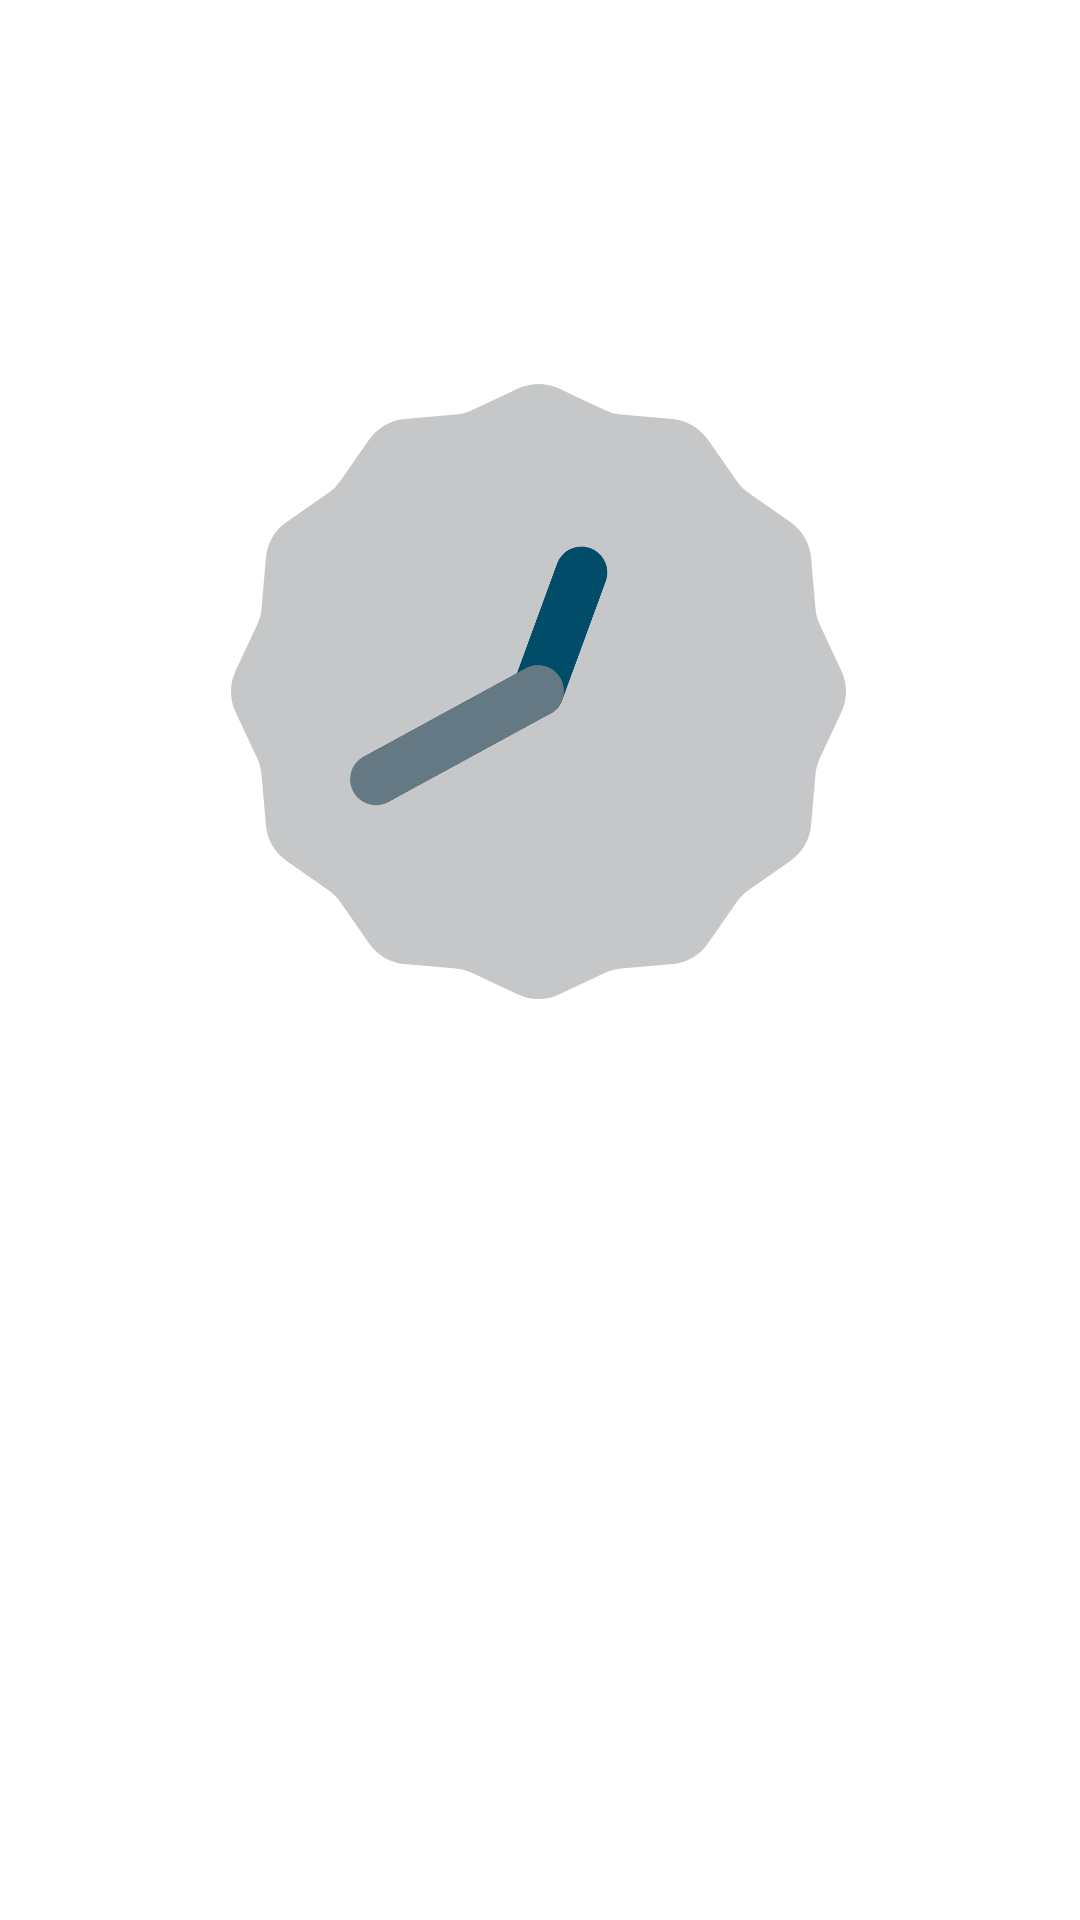

This screen was rendered from an Android layout file. Write that file and the resources it references.
<!-- AndroidManifest.xml: application theme Theme.ClockDiary -->
<!-- res/layout/activity_main.xml -->
<?xml version="1.0" encoding="utf-8"?>
<RelativeLayout xmlns:android="http://schemas.android.com/apk/res/android"
    xmlns:app="http://schemas.android.com/apk/res-auto"
    xmlns:tools="http://schemas.android.com/tools"
    android:layout_width="match_parent"
    android:layout_height="match_parent"
    tools:context=".MainActivity">


    <TextView
        android:id="@+id/text"
        android:layout_width="match_parent"
        android:layout_height="wrap_content"
        android:layout_alignParentTop="true"
        android:layout_alignParentBottom="true"
        android:layout_marginTop="40dp"
        android:layout_marginBottom="651dp"
        android:text="Time Defines Everything"
        android:textStyle="bold"
        android:textAlignment="center"
        android:textColor="@color/black"
        android:textSize="30dp" />

    <AnalogClock
        android:id="@+id/analog_clock"
        android:layout_width="358dp"
        android:layout_height="wrap_content"
        android:layout_alignParentStart="true"
        android:layout_alignParentTop="true"
        android:layout_alignParentEnd="true"
        android:layout_alignParentBottom="true"
        android:layout_marginStart="26dp"
        android:layout_marginTop="128dp"
        android:layout_marginEnd="27dp"
        android:layout_marginBottom="307dp" />

    <Button
        android:id="@+id/dateandtime"
        android:layout_width="172dp"
        android:layout_height="wrap_content"
        android:layout_alignParentStart="true"
        android:layout_alignParentTop="true"
        android:layout_alignParentEnd="true"
        android:layout_alignParentBottom="true"
        android:layout_marginStart="212dp"
        android:layout_marginTop="660dp"
        android:layout_marginEnd="15dp"
        android:layout_marginBottom="100dp"
        android:text="Date and Time"
        android:textStyle="bold"
        android:textSize="13dp" />

    <Button
        android:id="@+id/alarmbutton"
        android:layout_width="wrap_content"
        android:layout_height="36dp"
        android:layout_alignParentStart="true"
        android:layout_alignParentTop="true"
        android:layout_alignParentEnd="true"
        android:layout_alignParentBottom="true"
        android:layout_marginStart="7dp"
        android:layout_marginTop="660dp"
        android:layout_marginEnd="230dp"
        android:layout_marginBottom="100dp"
        android:text="Alarm"
        android:textStyle="bold"
        android:textSize="13dp" />

    <Button
        android:id="@+id/performance"
        android:layout_width="173dp"
        android:layout_height="wrap_content"
        android:layout_alignParentStart="true"
        android:layout_alignParentTop="true"
        android:layout_alignParentEnd="true"
        android:layout_alignParentBottom="true"
        android:layout_marginStart="7dp"
        android:layout_marginTop="746dp"
        android:layout_marginEnd="231dp"
        android:layout_marginBottom="20dp"
        android:text="Performance"
        android:textSize="13dp" />



    <Button
        android:id="@+id/diary"
        android:layout_width="181dp"
        android:layout_height="wrap_content"
        android:layout_alignParentStart="true"
        android:layout_alignParentTop="true"
        android:layout_alignParentEnd="true"
        android:layout_alignParentBottom="true"
        android:layout_marginStart="212dp"
        android:layout_marginTop="746dp"
        android:layout_marginEnd="15dp"
        android:layout_marginBottom="20dp"
        android:text="Diary"
        android:textStyle="bold"
        android:textSize="13dp" />



</RelativeLayout>
<!-- resources referenced by this layout -->
<resources>
  <style name="Theme.ClockDiary" parent="Theme.MaterialComponents.DayNight.NoActionBar">
          
          <item name="colorPrimary">@color/purple_500</item>
          <item name="colorPrimaryVariant">@color/purple_700</item>
          <item name="colorOnPrimary">@color/white</item>
          
          <item name="colorSecondary">@color/teal_200</item>
          <item name="colorSecondaryVariant">@color/teal_700</item>
          <item name="colorOnSecondary">@color/black</item>
          
          <item name="android:statusBarColor">?attr/colorPrimaryVariant</item>
          
      </style>
  <!-- not gathered from this repository: default colours our renderer supplied (Android Studio template values) -->
  <color name="purple_500">#FF6200EE</color>
  <color name="purple_700">#FF3700B3</color>
  <color name="teal_200">#FF03DAC5</color>
  <color name="teal_700">#FF018786</color>
  <color name="black">#FF000000</color>
  <color name="white">#FFFFFFFF</color>
</resources>
